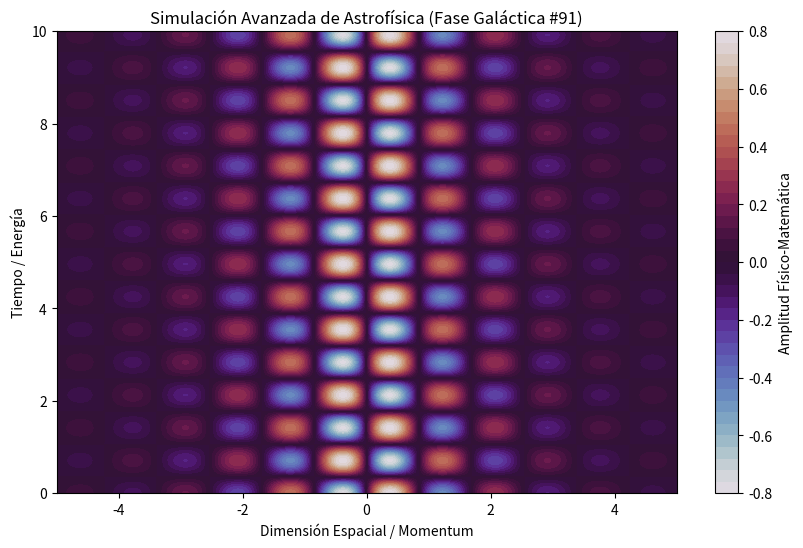

The matplotlib source for this figure:
%matplotlib inline
# Simulación Galáctica: Astrofísica - Variante 91
import numpy as np
import matplotlib.pyplot as plt

# Parámetros Físicos Aleatorios
param_1 = 3.71
param_2 = 4.434
param_3 = 0.617

t = np.linspace(0, 10, 500)
x = np.linspace(-5, 5, 500)
X, T = np.meshgrid(x, t)

# Ecuación Base (Avanzada)
Z = np.sin(X * param_1) * np.cos(T * param_2) * np.exp(-np.abs(X) * param_3)

plt.figure(figsize=(10, 6))
plt.contourf(X, T, Z, 50, cmap='twilight')
plt.colorbar(label='Amplitud Físico-Matemática')
plt.title(r'Simulación Avanzada de Astrofísica (Fase Galáctica #91)')
plt.xlabel('Dimensión Espacial / Momentum')
plt.ylabel('Tiempo / Energía')
plt.show()
